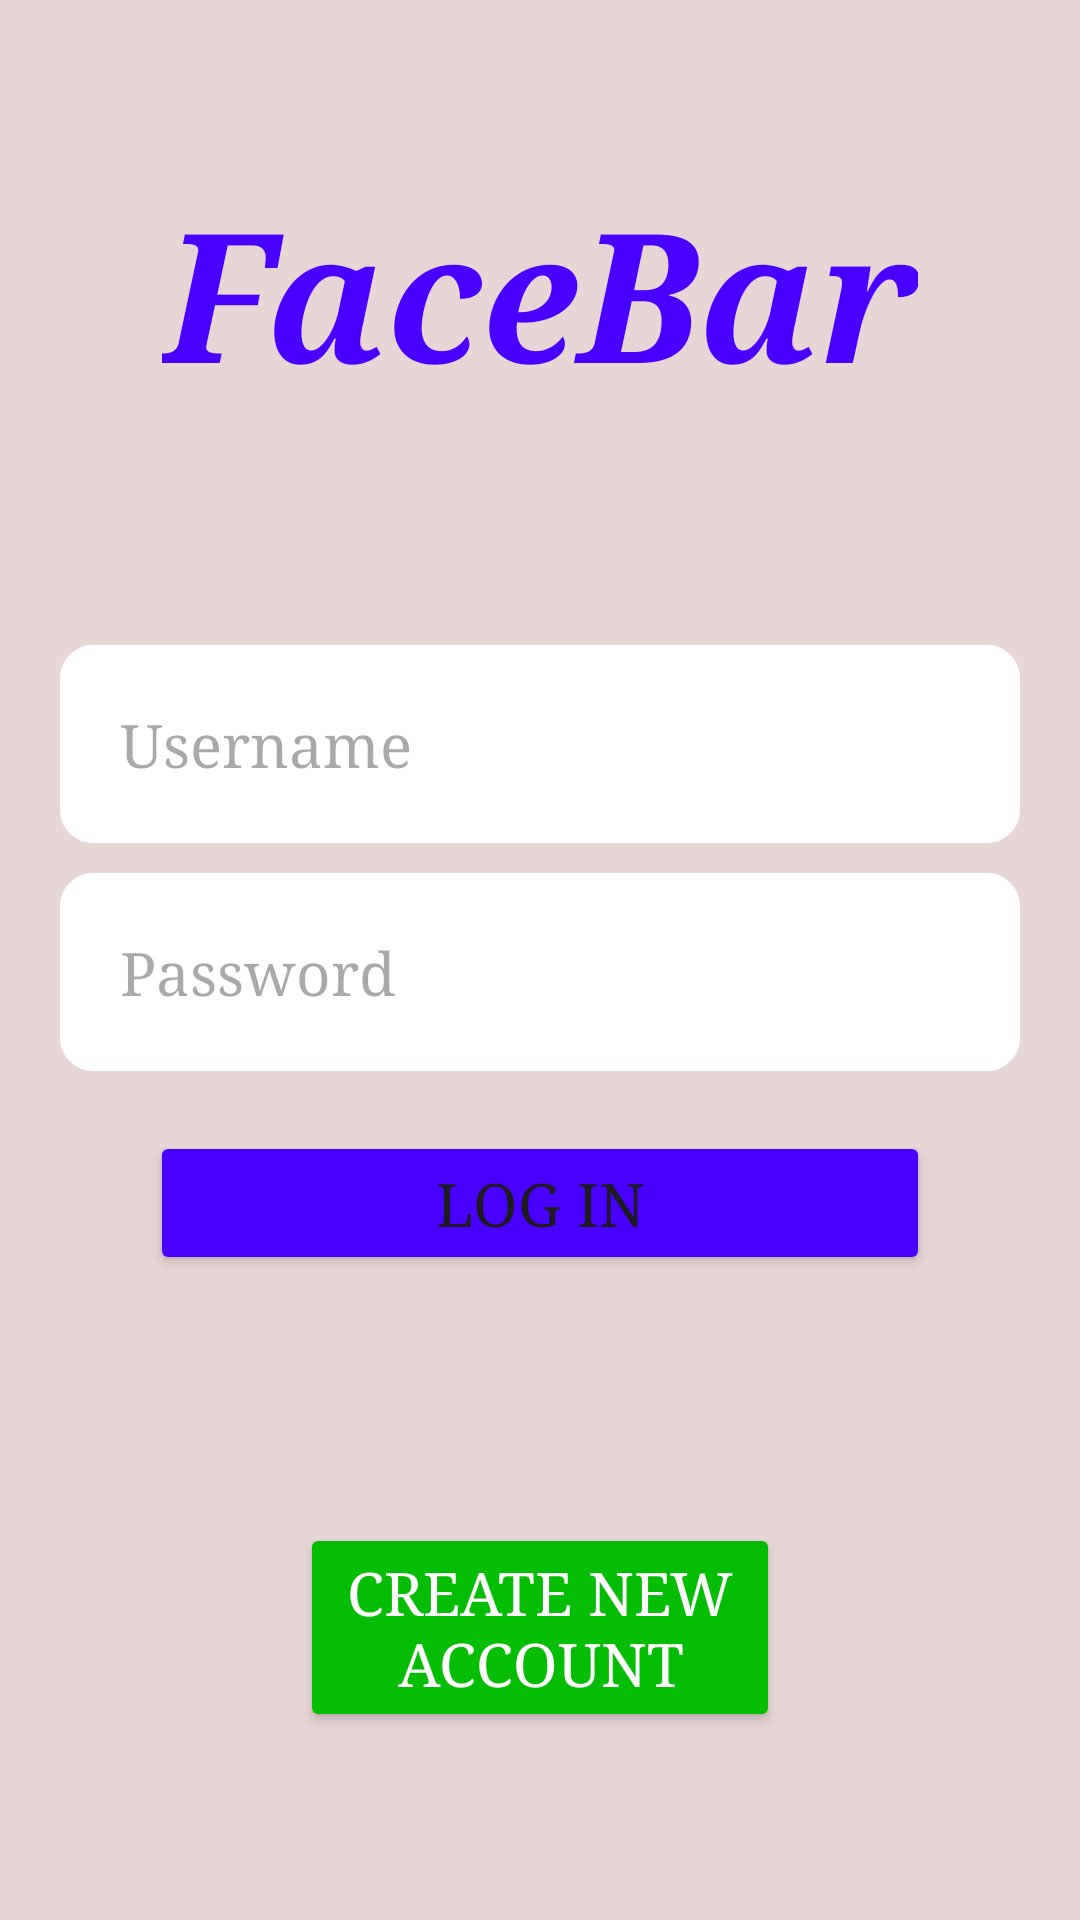

Produce the Android XML layout that renders to this screen, including the resource entries it uses.
<!-- AndroidManifest.xml: application theme Theme.FaceBar_android -->
<!-- res/layout/activity_login.xml -->
<?xml version="1.0" encoding="utf-8"?>
<androidx.constraintlayout.widget.ConstraintLayout xmlns:android="http://schemas.android.com/apk/res/android"
    xmlns:app="http://schemas.android.com/apk/res-auto"
    xmlns:tools="http://schemas.android.com/tools"
    android:layout_width="match_parent"
    android:layout_height="match_parent"
    android:orientation="vertical"
    android:background="#e7d6d6"
    tools:context=".Screens.MainActivity">

    <TextView
        android:layout_width="wrap_content"
        android:layout_height="wrap_content"
        android:text="@string/app_name"
        android:textColor="#4800ff"
        android:fontFamily="serif"
        android:textSize="60sp"
        android:textStyle="bold|italic"
        app:layout_constraintBottom_toTopOf="@+id/linearLayout"
        app:layout_constraintEnd_toEndOf="parent"
        app:layout_constraintStart_toStartOf="parent"
        app:layout_constraintTop_toTopOf="parent" />

    <LinearLayout
        android:id="@+id/linearLayout"
        android:layout_width="match_parent"
        android:layout_height="wrap_content"
        android:layout_gravity=""
        android:orientation="vertical"
        android:padding="20dp"
        app:layout_constraintBottom_toBottomOf="parent"
        app:layout_constraintTop_toTopOf="parent">
        <EditText
            android:id="@+id/userName"
            android:layout_width="match_parent"
            android:layout_height="wrap_content"
            android:layout_weight="1"
            android:ems="10"
            android:background="@drawable/input_style"
            android:textSize="20sp"
            android:layout_marginBottom="10dp"
            android:fontFamily="serif"

            android:backgroundTint="@color/white"
            android:padding="20dp"
            android:hint="@string/username"
            android:inputType="text" />

        <EditText
            android:id="@+id/password"
            android:layout_width="match_parent"
            android:layout_height="wrap_content"
            android:layout_weight="1"
            android:ems="10"
            android:background="@drawable/input_style"
            android:hint="@string/password"
            android:fontFamily="serif"

            android:layout_marginBottom="20dp"
            android:backgroundTint="@color/white"
            android:padding="20dp"
            android:textSize="20sp"
            android:inputType="textPassword" />
        <Button
            android:backgroundTint="#4800ff"
            android:id="@+id/loginBtn"
            android:fontFamily="serif"

            android:textSize="20sp"
            android:layout_marginLeft="30dp"
            android:layout_marginRight="30dp"
            android:layout_width="match_parent"
            android:layout_height="wrap_content"
            android:text="@string/log_in" />
    </LinearLayout>

    <Button
        android:id="@+id/createAccount"
        android:layout_width="match_parent"
        android:fontFamily="serif"

        android:layout_height="wrap_content"
        android:backgroundTint="#06bd06"
        android:layout_marginLeft="100dp"
        android:layout_marginRight="100dp"
        android:text="@string/create_new_account"
        android:textColor="@color/white"
        android:textSize="20sp"
        app:layout_constraintBottom_toBottomOf="parent"
        app:layout_constraintTop_toBottomOf="@+id/linearLayout"
        tools:layout_editor_absoluteX="0dp" />
</androidx.constraintlayout.widget.ConstraintLayout>
<!-- resources referenced by this layout -->
<resources>
  <color name="white">#FFFFFFFF</color>
  <!-- drawable input_style (drawable) -->
  <?xml version="1.0" encoding="utf-8"?>
  <shape xmlns:android="http://schemas.android.com/apk/res/android">
  <stroke android:width="2dp"
      android:color="@color/black"/>
      <corners android:radius="10dp"/>
  </shape>
  <string name="app_name">FaceBar</string>
  <string name="create_new_account">Create New Account</string>
  <string name="log_in">Log in</string>
  <string name="password">Password</string>
  <string name="username">Username</string>
  <style name="Theme.FaceBar_android" parent="Base.Theme.FaceBar_android" />
  <color name="black">#FF000000</color>
  <style name="Base.Theme.FaceBar_android" parent="Theme.Material3.DayNight.NoActionBar">
          
          
      </style>
</resources>
